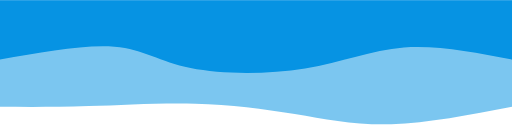
t = 0.00 s
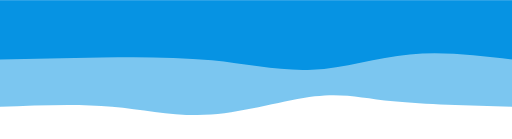
t = 0.75 s
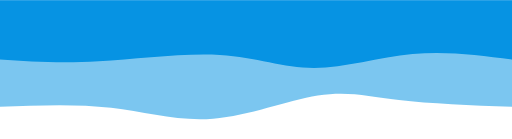
t = 1.25 s
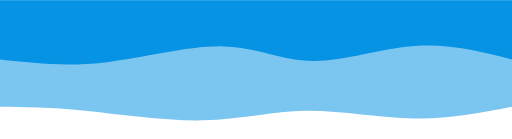
t = 2.00 s
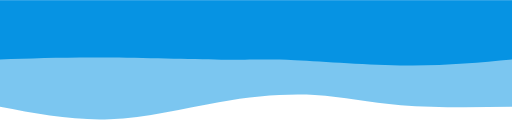
t = 2.75 s
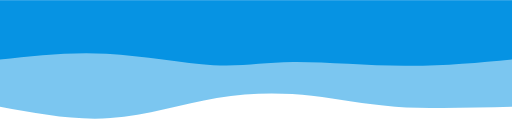
t = 3.25 s

The animated SVG that drew these frames (rendered in a browser with its animation timeline set to each time). Animation: 2 CSS @keyframes rules; one cycle of 4.00 s, repeats indefinitely.

<svg width="100%" height="100%" id="svg" viewBox="0 0 1440 390" xmlns="http://www.w3.org/2000/svg"
    class="transition duration-300 ease-in-out delay-150">
    <style>
        .path-0 {
            animation: pathAnim-0 4s;
            animation-timing-function: linear;
            animation-iteration-count: infinite;
        }

        @keyframes pathAnim-0 {
            0% {
                d: path("M 0,400 L 0,100 C 118.96650717703349,76.9377990430622 237.93301435406698,53.875598086124405 339,51 C 440.066985645933,48.124401913875595 523.2344497607656,65.43540669856459 611,80 C 698.7655502392344,94.56459330143541 791.1291866028706,106.38277511961722 891,109 C 990.8708133971294,111.61722488038278 1098.2488038277513,105.03349282296651 1191,102 C 1283.7511961722487,98.96650717703349 1361.8755980861242,99.48325358851675 1440,100 L 1440,400 L 0,400 Z");
            }

            25% {
                d: path("M 0,400 L 0,100 C 124.5263157894737,112 249.0526315789474,124 332,137 C 414.9473684210526,150 456.31578947368416,164 536,146 C 615.6842105263158,128 733.6842105263158,78 831,68 C 928.3157894736842,57.99999999999999 1004.9473684210527,88 1103,100 C 1201.0526315789473,112 1320.5263157894738,106 1440,100 L 1440,400 L 0,400 Z");
            }

            50% {
                d: path("M 0,400 L 0,100 C 89.00478468899519,82.54545454545455 178.00956937799037,65.0909090909091 276,67 C 373.9904306220096,68.9090909090909 480.9665071770336,90.18181818181819 578,89 C 675.0334928229664,87.81818181818181 762.1244019138755,64.18181818181819 869,62 C 975.8755980861245,59.81818181818182 1102.5358851674641,79.0909090909091 1201,89 C 1299.4641148325359,98.9090909090909 1369.732057416268,99.45454545454545 1440,100 L 1440,400 L 0,400 Z");
            }

            75% {
                d: path("M 0,400 L 0,100 C 118.33492822966508,103.77990430622009 236.66985645933016,107.5598086124402 325,117 C 413.33014354066984,126.4401913875598 471.6555023923445,141.54066985645932 547,148 C 622.3444976076555,154.45933014354068 714.7081339712918,152.2775119617225 810,130 C 905.2918660287082,107.7224880382775 1003.5119617224882,65.34928229665073 1109,57 C 1214.4880382775118,48.65071770334928 1327.244019138756,74.32535885167464 1440,100 L 1440,400 L 0,400 Z");
            }

            100% {
                d: path("M 0,400 L 0,100 C 118.96650717703349,76.9377990430622 237.93301435406698,53.875598086124405 339,51 C 440.066985645933,48.124401913875595 523.2344497607656,65.43540669856459 611,80 C 698.7655502392344,94.56459330143541 791.1291866028706,106.38277511961722 891,109 C 990.8708133971294,111.61722488038278 1098.2488038277513,105.03349282296651 1191,102 C 1283.7511961722487,98.96650717703349 1361.8755980861242,99.48325358851675 1440,100 L 1440,400 L 0,400 Z");
            }
        }
    </style>
    <path
        d="M 0,400 L 0,100 C 118.96650717703349,76.9377990430622 237.93301435406698,53.875598086124405 339,51 C 440.066985645933,48.124401913875595 523.2344497607656,65.43540669856459 611,80 C 698.7655502392344,94.56459330143541 791.1291866028706,106.38277511961722 891,109 C 990.8708133971294,111.61722488038278 1098.2488038277513,105.03349282296651 1191,102 C 1283.7511961722487,98.96650717703349 1361.8755980861242,99.48325358851675 1440,100 L 1440,400 L 0,400 Z"
        stroke="none" stroke-width="0" fill="#0693e3" fill-opacity="0.53"
        class="transition-all duration-300 ease-in-out delay-150 path-0" transform="rotate(-180 720 200)"></path>
    <style>
        .path-1 {
            animation: pathAnim-1 4s;
            animation-timing-function: linear;
            animation-iteration-count: infinite;
        }

        @keyframes pathAnim-1 {
            0% {
                d: path("M 0,400 L 0,233 C 105.56937799043064,253.54545454545456 211.13875598086128,274.0909090909091 304,267 C 396.8612440191387,259.9090909090909 477.01435406698556,225.18181818181816 582,208 C 686.9856459330144,190.81818181818184 816.8038277511963,191.18181818181824 904,209 C 991.1961722488037,226.81818181818176 1035.7703349282297,262.09090909090907 1118,269 C 1200.2296650717703,275.90909090909093 1320.1148325358852,254.45454545454547 1440,233 L 1440,400 L 0,400 Z");
            }

            25% {
                d: path("M 0,400 L 0,233 C 93.97129186602871,241.82296650717706 187.94258373205741,250.64593301435409 282,241 C 376.0574162679426,231.35406698564591 470.200956937799,203.23923444976074 556,203 C 641.799043062201,202.76076555023926 719.2535885167466,230.3971291866029 824,238 C 928.7464114832534,245.6028708133971 1060.7846889952152,233.17224880382773 1168,229 C 1275.2153110047848,224.82775119617227 1357.6076555023924,228.91387559808612 1440,233 L 1440,400 L 0,400 Z");
            }

            50% {
                d: path("M 0,400 L 0,233 C 88.4114832535885,255.43062200956936 176.822966507177,277.8612440191387 273,271 C 369.177033492823,264.1387559808613 473.11961722488047,227.98564593301438 560,229 C 646.8803827751195,230.01435406698562 716.6985645933015,268.1961722488038 814,270 C 911.3014354066985,271.8038277511962 1036.0861244019138,237.2296650717703 1145,225 C 1253.9138755980862,212.7703349282297 1346.956937799043,222.88516746411483 1440,233 L 1440,400 L 0,400 Z");
            }

            75% {
                d: path("M 0,400 L 0,233 C 93.96172248803828,213.79425837320574 187.92344497607655,194.58851674641147 301,198 C 414.07655502392345,201.41148325358853 546.2679425837321,227.44019138755982 627,232 C 707.7320574162679,236.55980861244018 737.0047846889953,219.65071770334924 819,220 C 900.9952153110047,220.34928229665076 1035.7129186602872,237.95693779904306 1148,243 C 1260.2870813397128,248.04306220095694 1350.1435406698565,240.52153110047846 1440,233 L 1440,400 L 0,400 Z");
            }

            100% {
                d: path("M 0,400 L 0,233 C 105.56937799043064,253.54545454545456 211.13875598086128,274.0909090909091 304,267 C 396.8612440191387,259.9090909090909 477.01435406698556,225.18181818181816 582,208 C 686.9856459330144,190.81818181818184 816.8038277511963,191.18181818181824 904,209 C 991.1961722488037,226.81818181818176 1035.7703349282297,262.09090909090907 1118,269 C 1200.2296650717703,275.90909090909093 1320.1148325358852,254.45454545454547 1440,233 L 1440,400 L 0,400 Z");
            }
        }
    </style>
    <path
        d="M 0,400 L 0,233 C 105.56937799043064,253.54545454545456 211.13875598086128,274.0909090909091 304,267 C 396.8612440191387,259.9090909090909 477.01435406698556,225.18181818181816 582,208 C 686.9856459330144,190.81818181818184 816.8038277511963,191.18181818181824 904,209 C 991.1961722488037,226.81818181818176 1035.7703349282297,262.09090909090907 1118,269 C 1200.2296650717703,275.90909090909093 1320.1148325358852,254.45454545454547 1440,233 L 1440,400 L 0,400 Z"
        stroke="none" stroke-width="0" fill="#0693e3" fill-opacity="1"
        class="transition-all duration-300 ease-in-out delay-150 path-1" transform="rotate(-180 720 200)"></path>
</svg>
